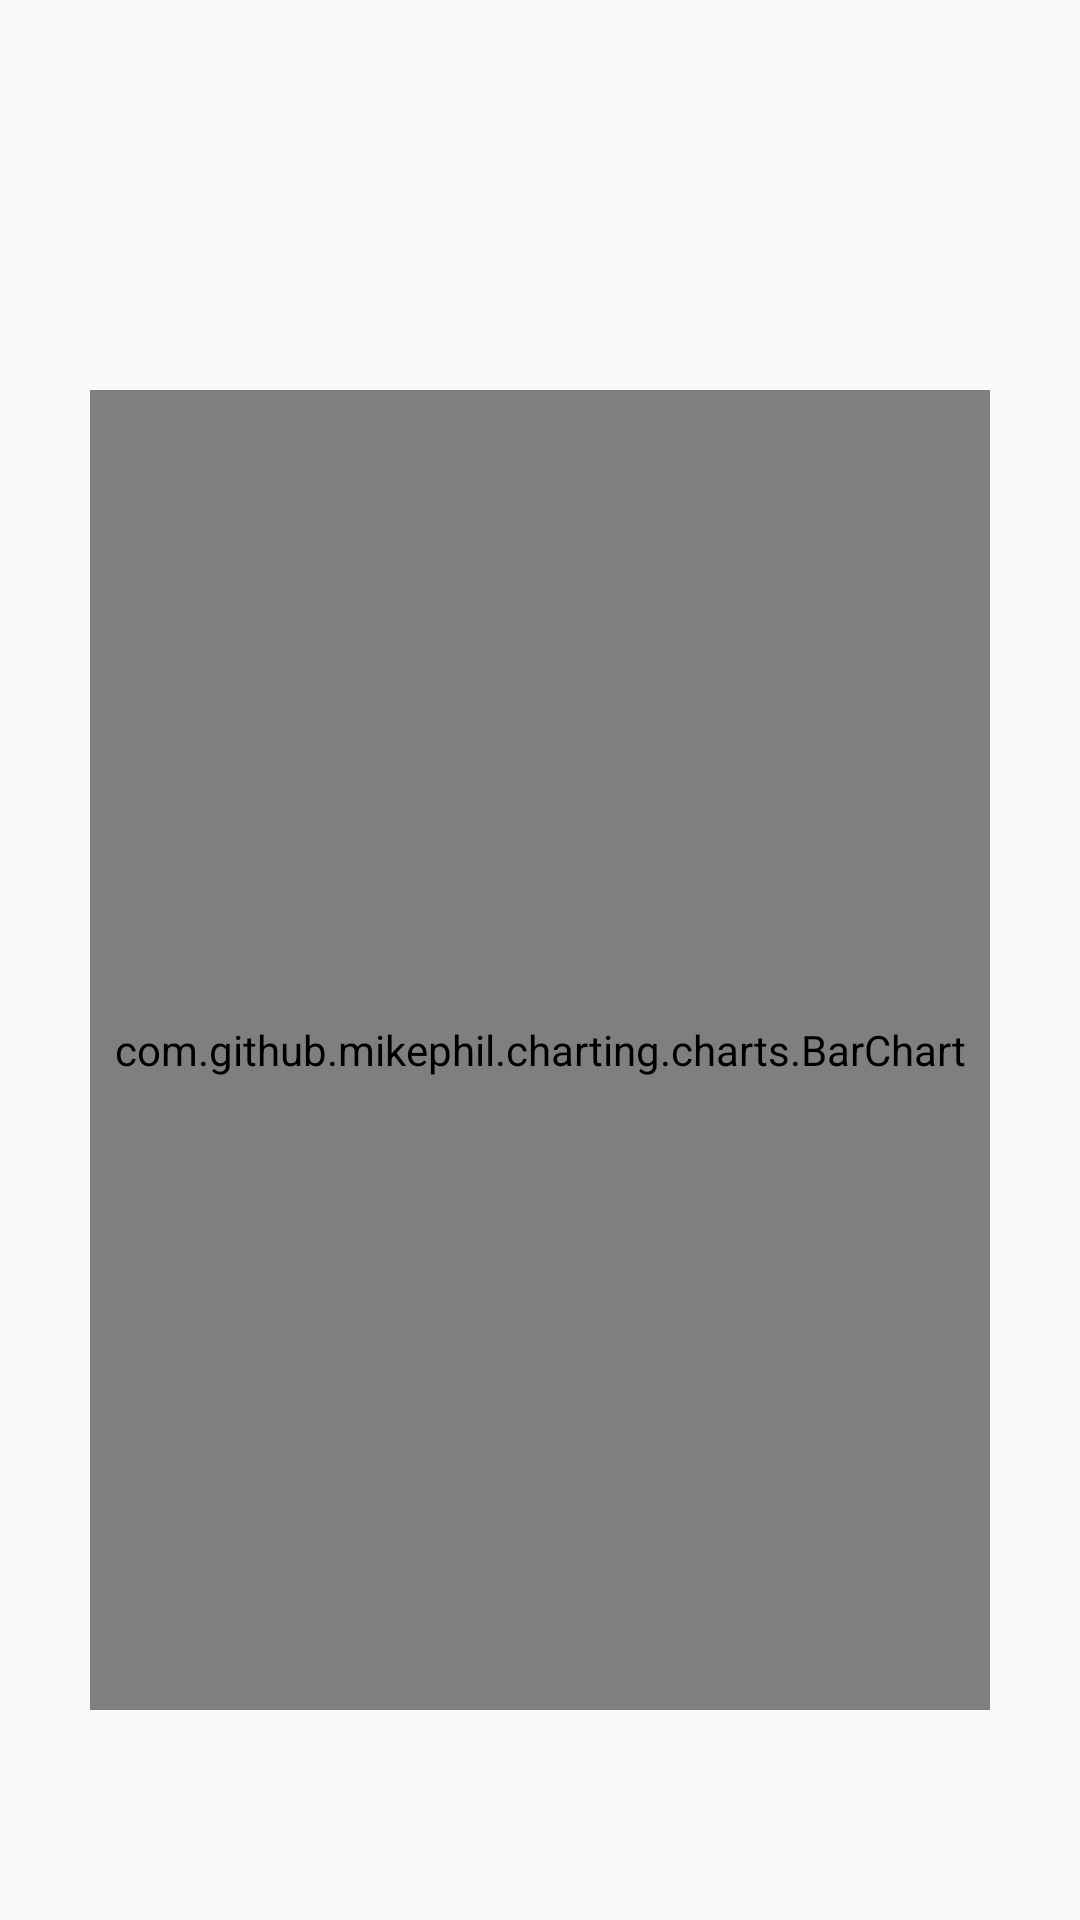

Layout XML and referenced resources for this Android screen:
<!-- AndroidManifest.xml: application theme Theme.PHH -->
<!-- res/layout/activity_guard_heartchart.xml -->
<?xml version="1.0" encoding="utf-8"?>
<LinearLayout xmlns:android="http://schemas.android.com/apk/res/android"
    xmlns:app="http://schemas.android.com/apk/res-auto"
    xmlns:tools="http://schemas.android.com/tools"
    android:layout_width="match_parent"
    android:layout_height="match_parent"
    android:orientation="vertical"
    tools:context=".GuardHeartchart">

    <LinearLayout
        android:layout_width="match_parent"
        android:layout_height="50dp"
        android:layout_margin="25dp">
        <TextView
            android:id="@+id/textView8"
            android:layout_width="match_parent"
            android:layout_height="wrap_content"
            android:textStyle="bold"
            android:gravity="center"
            android:textSize="40dp"/>
    </LinearLayout>

    <LinearLayout
        android:layout_width="match_parent"
        android:layout_height="500dp">

        <com.github.mikephil.charting.charts.BarChart
            android:id="@+id/barChart"
            android:layout_width="match_parent"
            android:layout_height="match_parent"
            android:layout_margin="30dp"/>
    </LinearLayout>
</LinearLayout>
<!-- resources referenced by this layout -->
<resources>
  <style name="Theme.PHH" parent="Theme.AppCompat.Light.NoActionBar">
          
          <item name="colorPrimary">@color/purple_500</item>
          <item name="colorPrimaryVariant">@color/purple_700</item>
          <item name="colorOnPrimary">@color/white</item>
          
          <item name="colorSecondary">@color/teal_200</item>
          <item name="colorSecondaryVariant">@color/teal_700</item>
          <item name="colorOnSecondary">@color/black</item>
          
          <item name="android:statusBarColor" tools:targetApi="l">?attr/colorPrimaryVariant</item>
          
      </style>
  <color name="purple_500">#FF6200EE</color>
  <color name="purple_700">#FF3700B3</color>
  <color name="white">#FFFFFFFF</color>
  <color name="teal_200">#FF03DAC5</color>
  <color name="teal_700">#FF018786</color>
  <color name="black">#FF000000</color>
</resources>
